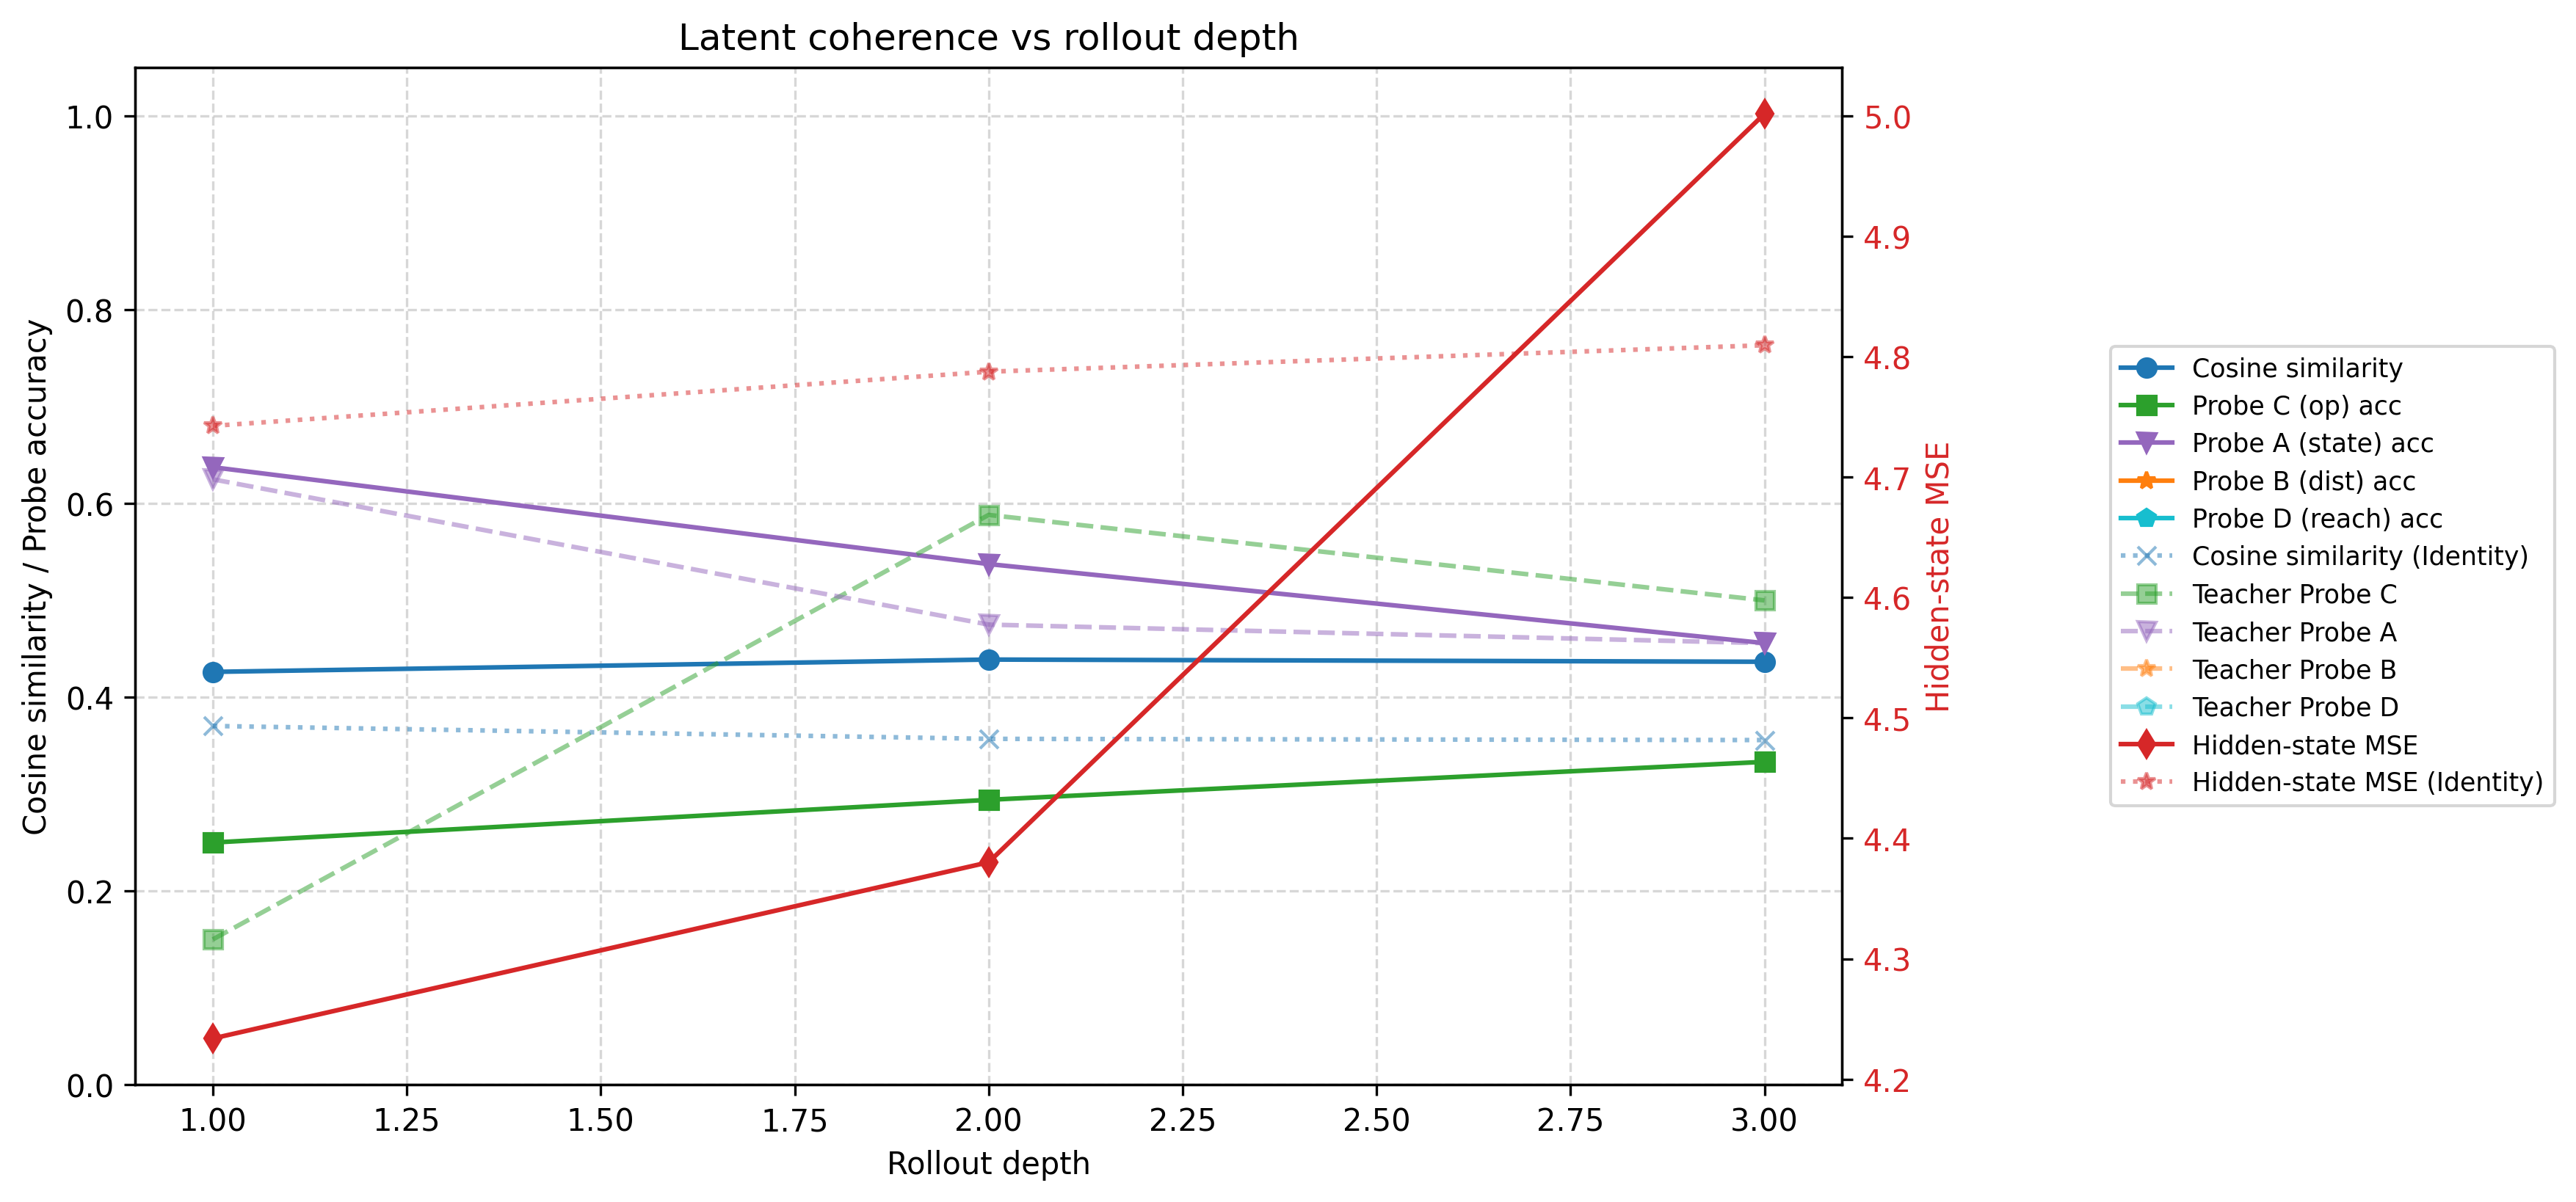

Data behind this chart, as committed beside it:
depth, mse, cosine_similarity, operator_accuracy, teacher_operator_accuracy, state_probe_accuracy, teacher_state_probe_accuracy, dist_probe_accuracy, teacher_dist_probe_accuracy, reach_probe_accuracy, teacher_reach_probe_accuracy, identity_mse, identity_cosine_similarity, identity_operator_accuracy, identity_state_probe_accuracy, identity_dist_probe_accuracy, identity_reach_probe_accuracy, n_samples, dynamics_gain
1, 4.234, 0.4262, 0.25, 0.15, 0.6375, 0.625, , , , , 4.743, 0.3704, 0.35, 0.575, , , 20, 1.12
2, 4.38, 0.4389, 0.2941, 0.5882, 0.5375, 0.475, , , , , 4.788, 0.3571, 0.3529, 0.4625, , , 20, 1.093
3, 5.002, 0.4366, 0.3333, 0.5, 0.4559, 0.4559, , , , , 4.81, 0.3558, 0.1667, 0.4118, , , 17, 0.9616
